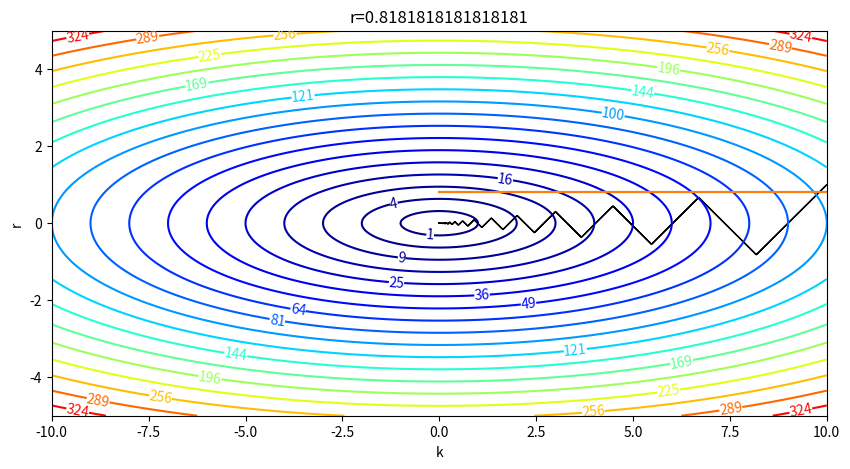
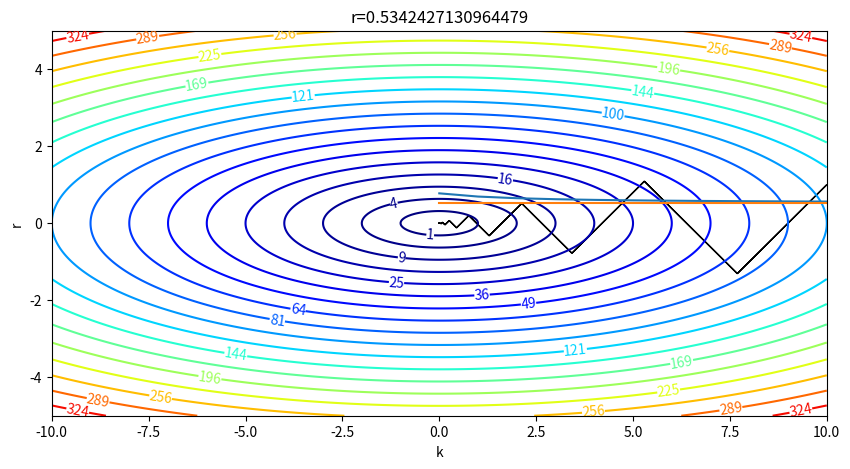
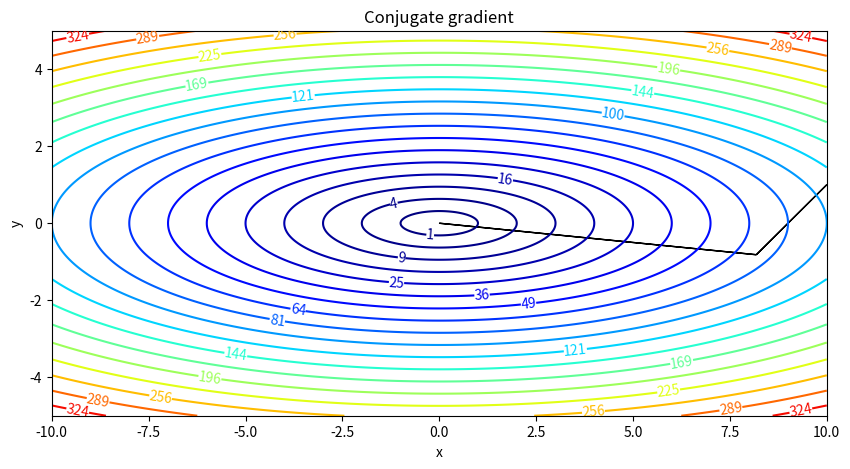
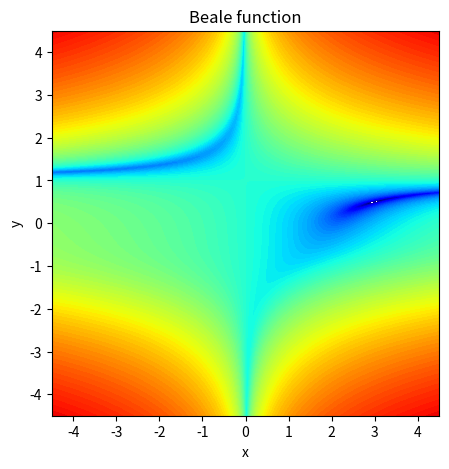
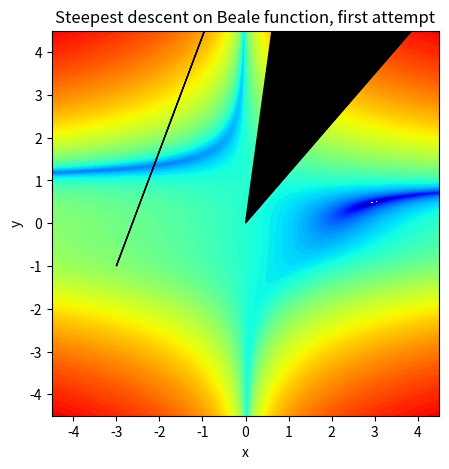
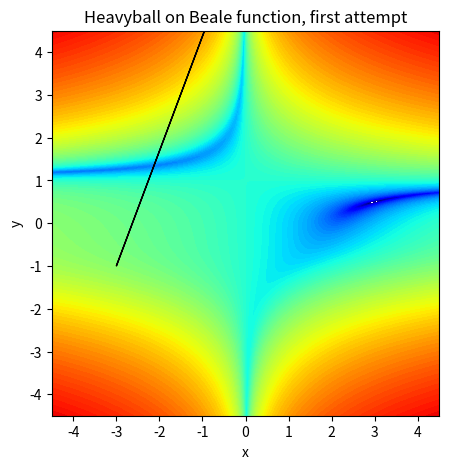
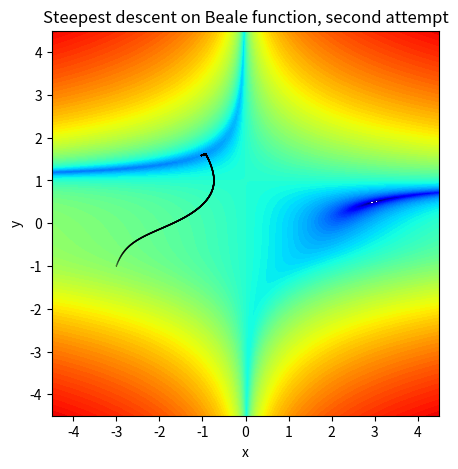
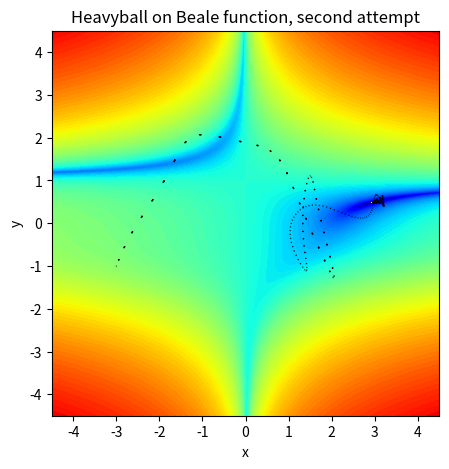
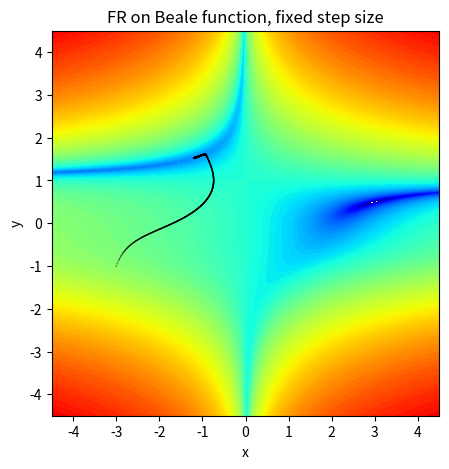
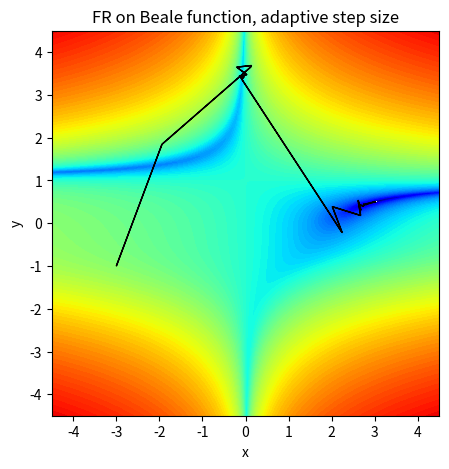

Here is the Python script that generated these plots, in order:
import numpy as np
import matplotlib.pyplot as plt

f = lambda x,y: x**2 + 10*y**2
df = lambda x,y: np.array([2*x, 20*y])
Q = np.array([[2,0],[0,20]])

%%time
x = np.array([10,1])
path_SD = [x]
tol = 1e-8
alpha = 2/(20+2)  # optimal step size
max_steps = 1000
dx = df(x[0],x[1])
i=0
while np.linalg.norm(dx)>tol and i<max_steps:
    xnew = x - alpha*dx
    path_SD.append(xnew)
    x = xnew
    i += 1
    dx = df(x[0],x[1])
    
path_SD=np.array(path_SD)
print(f'After {i} iterations, approximate minimum is {f(x[0],x[1])} at {x}')

def plot_path(path, func, title, window=[-10,10,-5,5], contours=50, skip=1):
    '''Plots path defined in (N,2) array "path" on a contour plot of "func" in window "window"'''
    plt.figure(figsize=(10,5),dpi=150)
    X = np.linspace(window[0],window[1],300)
    Y = np.linspace(window[2],window[3],300)
    Xmesh, Ymesh = np.meshgrid(X,Y)
    Z = func(Xmesh,Ymesh)
    CS = plt.contour(Xmesh, Ymesh, Z, contours, cmap='jet')
    plt.clabel(CS,inline_spacing=0,fmt='%d')
    plt.axis(window)
    plt.xlabel('x')
    plt.ylabel('y')
    plt.title(title)

    for i in range(path.shape[0]-1): # iterate through steps
        if i%skip==0:
            # only plot arrows every "skip" iterations
            plt.arrow(path[i,0],path[i,1],path[i+1,0]-path[i,0],path[i+1,1]-path[i,1],
                      color='k',length_includes_head=True)
    plt.show()

plot_path(path_SD,f,'Steepest descent', contours=np.arange(1,20)**2)

def approx_error_ratio(path, minimizer, numToAvg=10, showPlot=False):
    '''Given a path defined by an iteration and a known minimizer, approximates the limit of the ratio of errors'''
    err = np.linalg.norm(path-np.array(minimizer),axis=1) # ||x_k-x*||=e_k
    
    # if converged in very few steps, return infinite order
    if len(err)<=2:
        return np.inf
    
    rr = np.zeros(len(err)-2)
    for i in range(len(err)-2):
        rr[i] = err[i+1]/err[i]
    
    if numToAvg>len(rr):
        # if not enough iterations to average, just average all
        r = np.mean(rr)
    else:
        # return mean of last few iterations
        r = np.mean(rr[-numToAvg:])
        
    # plot
    if showPlot:
        plt.plot(rr)
        plt.plot(rr*0+r)
        plt.xlabel('k')
        plt.ylabel('r')
        plt.title(f'r={r}')
        plt.show()
        
    return r, rr

r_SD, rr_SD = approx_error_ratio(path_SD,[0,0],showPlot=True)
print('r =',r_SD)

%%time
x = np.array([10,1])
path_HB = [x]
tol = 1e-8
beta = (np.sqrt(20)-np.sqrt(2))**2/(np.sqrt(20)+np.sqrt(2))**2  # optimal momentum parameter
alpha = 4/(np.sqrt(20)+np.sqrt(2))**2                           # optimal step size
max_steps = 1000
dx = df(x[0],x[1])
pk = dx*0      # first update is just gradient descent
i=0
while np.linalg.norm(dx)>tol and i<max_steps:
    pk = -alpha*dx + beta*pk
    xnew = x + pk
    path_HB.append(xnew)
    x = xnew
    i += 1
    dx = df(x[0],x[1])

path_HB = np.array(path_HB)
print(f'After {i} iterations, approximate minimum is {f(x[0],x[1])} at {x}')

plot_path(path_HB,f,'Heavyball', contours=np.arange(1,20)**2)

r_HB, rr_HB = approx_error_ratio(path_HB,[0,0],showPlot=True)
print('r =',r_HB)

print(rr_HB[-5:])

def FR_beta(Dfk,Dfk1):
    return (Dfk1@Dfk1) / (Dfk@Dfk)

%%time
x = np.array([10,1])
path_FR = [x]
tol = 1e-8
max_steps = 1000
dx = df(x[0],x[1])
pk = -dx    # first step is steepest descent
i=0
while np.linalg.norm(dx)>tol and i<max_steps:    
    alpha = -(pk@dx)/(pk@(Q@pk)) # use optimal alpha
    xnew = x + alpha*pk
    dx1 = df(xnew[0],xnew[1])
    bk = FR_beta(dx,dx1)
    if i>0 and i%3 ==0:
        bk = 0    # restarting
    pk = -dx1 + bk*pk

    path_FR.append(xnew)
    x = xnew
    dx = dx1
    i += 1

path_FR=np.array(path_FR)
print(f'After {i} iterations, approximate minimum is {f(x[0],x[1])} at {x}')

plot_path(path_FR,f,'Conjugate gradient', contours=np.arange(1,20)**2)

g = lambda x, y: (1.5 - x + x*y)**2 + (2.25 - x + x*y**2)**2 + (2.625 - x + x*y**3)**2

# numerical approximation of gradient using central difference; aint nobody got time for that
h = 1e-6
dg = lambda x, y: np.array([0.5*(g(x+h, y)-g(x-h, y))/h,
                            0.5*(g(x, y+h)-g(x, y-h))/h])

from matplotlib.colors import LogNorm  # useful for visualizing this function

def plot_path_Beale(path, func, title, window=[-4.5,4.5,-4.5,4.5], contours=np.logspace(-2,6,100), skip=1):
    '''Plots path defined in (N,2) array "path" on a contour plot of "func" in window "window"'''
    plt.figure(figsize=(5,5),dpi=150)
    X = np.linspace(window[0],window[1],300)
    Y = np.linspace(window[2],window[3],300)
    Xmesh, Ymesh = np.meshgrid(X,Y)
    Z = func(Xmesh,Ymesh)
    CS = plt.contourf(Xmesh, Ymesh, Z, contours, cmap='jet', norm = LogNorm())
    plt.axis(window)
    plt.xlabel('x')
    plt.ylabel('y')
    plt.title(title)

    if path is not None:
        for i in range(path.shape[0]-1): # iterate through steps
            if i%skip==0:
                # only plot arrows every "skip" iterations
                plt.arrow(path[i,0],path[i,1],path[i+1,0]-path[i,0],path[i+1,1]-path[i,1],
                          color='k',length_includes_head=True)
    plt.show()

plot_path_Beale(None,g,'Beale function') # plot with no path to just show contour plot

d2g = lambda x, y: np.array([[0.5*(dg(x+h, y)[0]-dg(x-h, y)[0])/h, 0.5*(dg(x, y+h)[0]-dg(x, y-h)[0])/h],
                             [0.5*(dg(x+h, y)[1]-dg(x-h, y)[1])/h, 0.5*(dg(x, y+h)[1]-dg(x, y-h)[1])/h]])

d2g(3,0.5)

eigs, _ = np.linalg.eigh(d2g(3,0.5))
print(eigs)

print('alpha = ',4/(np.sqrt(eigs[0])+np.sqrt(eigs[1]))**2)
print('beta = ',(np.sqrt(eigs[1])-np.sqrt(eigs[0]))**2/(np.sqrt(eigs[1])+np.sqrt(eigs[0]))**2)

%%time
x = np.array([-3,-1])
path_SD1_Beale = [x]
tol = 1e-8
alpha = 4/(np.sqrt(eigs[0])+np.sqrt(eigs[1]))**2   # optimal(?) step size
max_steps = 20000
dx = dg(x[0],x[1])
i=0
while np.linalg.norm(dx)>tol and i<max_steps:
    xnew = x - alpha*dx
    path_SD1_Beale.append(xnew)
    x = xnew
    i += 1
    dx = dg(x[0],x[1])

path_SD1_Beale = np.array(path_SD1_Beale)
print(f'After {i} iterations, approximate minimum is {g(x[0],x[1])} at {x}')

plot_path_Beale(path_SD1_Beale,g,'Steepest descent on Beale function, first attempt')

%%time
x = np.array([-3,-1])
path_HB1_Beale = [x]
tol = 1e-8
beta = (np.sqrt(eigs[1])-np.sqrt(eigs[0]))**2/(np.sqrt(eigs[1])+np.sqrt(eigs[0]))**2  # optimal(?) momentum parameter
alpha = 4/(np.sqrt(eigs[0])+np.sqrt(eigs[1]))**2                                      # optimal(?) step size
max_steps = 1000
dx = dg(x[0],x[1])
pk = dx*0      # first update is just gradient descent
i=0
while np.linalg.norm(dx)>tol and i<max_steps:
    pk = -alpha*dx + beta*pk
    xnew = x + pk
    path_HB1_Beale.append(xnew)
    x = xnew
    i += 1
    dx = dg(x[0],x[1])

path_HB1_Beale = np.array(path_HB1_Beale)
print(f'After {i} iterations, approximate minimum is {g(x[0],x[1])} at {x}')

plot_path_Beale(path_HB1_Beale,g,'Heavyball on Beale function, first attempt')

maxval = eigs[1]
minval = eigs[0]
for i in range(1000):
    x = np.random.uniform(-4.5,4.5,2) # generate a random point
    H = d2g(x[0],x[1])                # and evaluate the Hessian there
    tmp_eigs, _ = np.linalg.eigh(H)
    if tmp_eigs[1]>maxval:                # if eigenvalues larger or smaller, choose those
        maxval = tmp_eigs[1]
    if tmp_eigs[0]<minval:
        minval = tmp_eigs[0]
        
print('Maximum eigenvalue :',maxval,'\nMinimum eigenvalue :',minval)

%%time
x = np.array([-3,-1])
path_SD2_Beale = [x]
tol = 1e-8
alpha = 4/(np.sqrt(eigs[0])+np.sqrt(maxval))**2   # optimal(?) step size
print('alpha = ',alpha)
max_steps = 20000
dx = dg(x[0],x[1])
i=0
while np.linalg.norm(dx)>tol and i<max_steps:
    xnew = x - alpha*dx
    path_SD2_Beale.append(xnew)
    x = xnew
    i += 1
    dx = dg(x[0],x[1])

path_SD2_Beale = np.array(path_SD2_Beale)
print(f'After {i} iterations, approximate minimum is {g(x[0],x[1])} at {x}')

plot_path_Beale(path_SD2_Beale,g,'Steepest descent on Beale function, second attempt', skip=10)

%%time
x = np.array([-3,-1])
path_HB2_Beale = [x]
tol = 1e-8
beta = (np.sqrt(maxval)-np.sqrt(eigs[0]))**2/(np.sqrt(maxval)+np.sqrt(eigs[0]))**2  # optimal(?) momentum parameter
print('beta = ',beta)
alpha = 4/(np.sqrt(eigs[0])+np.sqrt(maxval))**2                                      # optimal(?) step size
print('alpha = ',alpha)
max_steps = 20000
dx = dg(x[0],x[1])
pk = dx*0      # first update is just gradient descent
i=0
while np.linalg.norm(dx)>tol and i<max_steps:
    pk = -alpha*dx + beta*pk
    xnew = x + pk
    path_HB2_Beale.append(xnew)
    x = xnew
    i += 1
    dx = dg(x[0],x[1])

path_HB2_Beale = np.array(path_HB2_Beale)
print(f'After {i} iterations, approximate minimum is {g(x[0],x[1])} at {x}')

plot_path_Beale(path_HB2_Beale,g,'Heavyball on Beale function, second attempt', skip=10)

%%time
x = np.array([-3,-1])
path_FR1_Beale = [x]
tol = 1e-8
alpha = 4/(np.sqrt(eigs[0])+np.sqrt(maxval))**2
max_steps = 20000
dx = dg(x[0],x[1])
pk = -dx    # first step is steepest descent
i=0
while np.linalg.norm(dx)>tol and i<max_steps:
    xnew = x + alpha*pk
    dx1 = dg(xnew[0],xnew[1])
    bk = FR_beta(dx,dx1)    # still use adaptive beta
    if i>0 and i%3 ==0:
        bk = 0    # restarting
    pk = -dx1 + bk*pk

    path_FR1_Beale.append(xnew)
    x = xnew
    dx = dx1
    i += 1

path_FR1_Beale=np.array(path_FR1_Beale)
print(f'After {i} iterations, approximate minimum is {g(x[0],x[1])} at {x}')

plot_path_Beale(path_FR1_Beale,g,'FR on Beale function, fixed step size', skip=10)

def WolfeI(alpha,f,x,dx,p,c1=0.1):
    '''Return True/False if Wolfe condition I is satisfied for the given alpha'''
    LHS = f(x[0]+alpha*p[0], x[1]+alpha*p[1])
    RHS = f(x[0],x[1])+c1*alpha*np.dot(dx,p)
    return LHS <= RHS

%%time
x = np.array([-3,-1])
path_FR2_Beale = [x]
tol = 1e-8
rho = 0.9  # rho for backtracking
max_steps = 10000
dx = dg(x[0],x[1])
pk = -dx    # first step is steepest descent
i=0
while np.linalg.norm(dx)>tol and i<max_steps:
    # backtracking
    alpha = 1
    while not WolfeI(alpha,g,x,dx,pk) and alpha>1e-5: # lower bound on alpha attempts to force Wolfe II
        alpha *= rho
        
    xnew = x + alpha*pk
    dx1 = dg(xnew[0],xnew[1])
    bk = FR_beta(dx,dx1)
    if i>0 and i%3 ==0:
        bk = 0    # restarting
    pk = -dx1 + bk*pk

    path_FR2_Beale.append(xnew)
    x = xnew
    dx = dx1
    i += 1

path_FR2_Beale=np.array(path_FR2_Beale)
print(f'After {i} iterations, approximate minimum is {g(x[0],x[1])} at {x}')

plot_path_Beale(path_FR2_Beale,g,'FR on Beale function, adaptive step size')